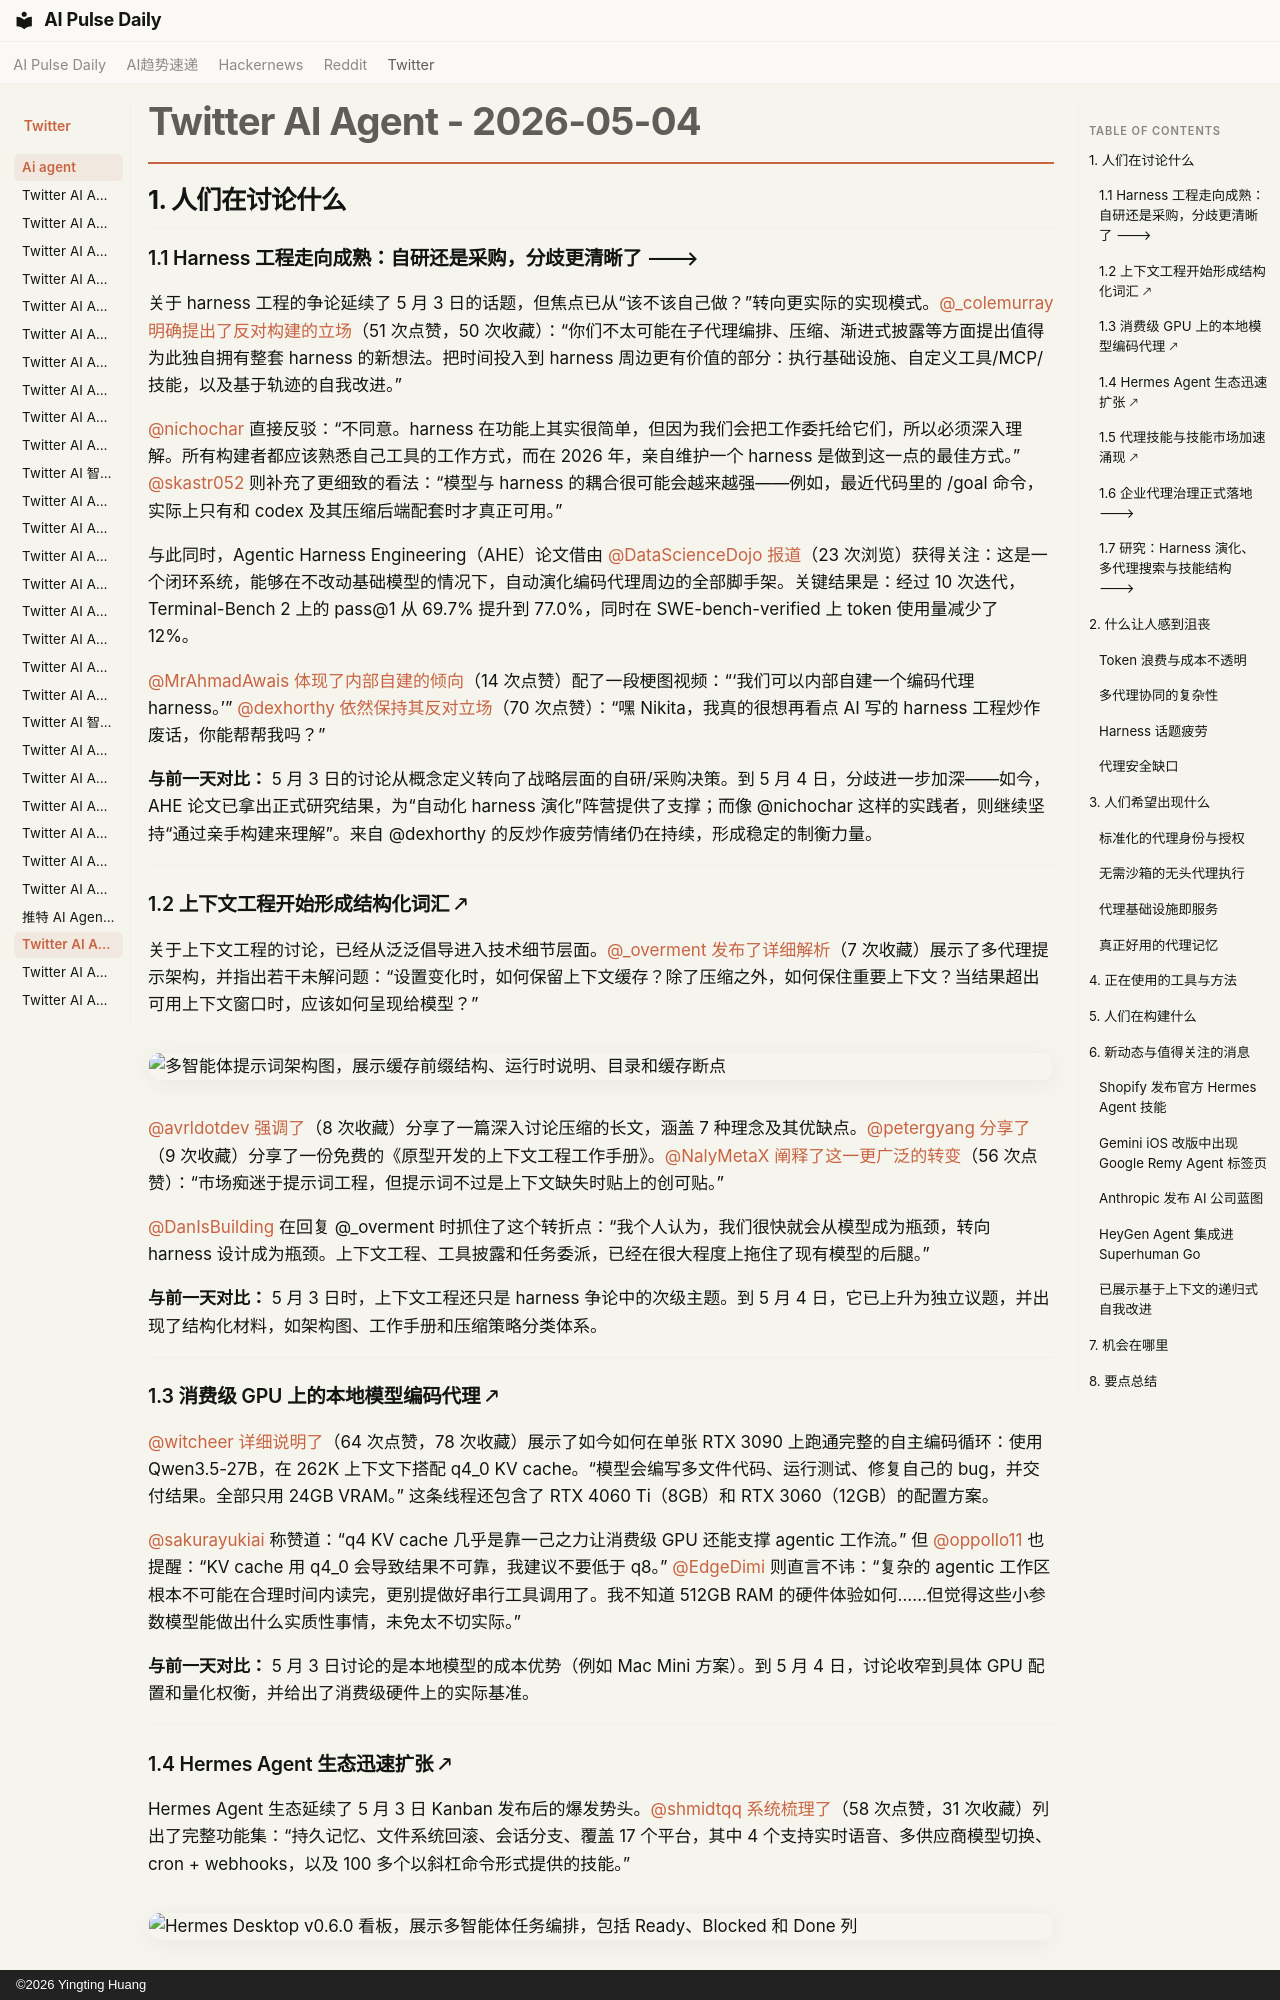

repository: vibewatch/vibewatch.github.io · page: twitter/ai-agent/2026-05-04.zh/index.html · generator: mkdocs · copyright: ©2026 Yingting Huang

# Twitter AI Agent - 2026-05-04

## 1. 人们在讨论什么

### 1.1 Harness 工程走向成熟：自研还是采购，分歧更清晰了 🡒

关于 harness 工程的争论延续了 5 月 3 日的话题，但焦点已从“该不该自己做？”转向更实际的实现模式。[@_colemurray](https://x.com/_colemurray) [明确提出了反对构建的立场](https://x.com/_colemurray/status/2051045148252143669)（51 次点赞，50 次收藏）：“你们不太可能在子代理编排、压缩、渐进式披露等方面提出值得为此独自拥有整套 harness 的新想法。把时间投入到 harness 周边更有价值的部分：执行基础设施、自定义工具/MCP/技能，以及基于轨迹的自我改进。”

[@nichochar](https://x.com/nichochar) 直接反驳：“不同意。harness 在功能上其实很简单，但因为我们会把工作委托给它们，所以必须深入理解。所有构建者都应该熟悉自己工具的工作方式，而在 2026 年，亲自维护一个 harness 是做到这一点的最佳方式。” [@skastr052](https://x.com/skastr052) 则补充了更细致的看法：“模型与 harness 的耦合很可能会越来越强——例如，最近代码里的 /goal 命令，实际上只有和 codex 及其压缩后端配套时才真正可用。”

与此同时，Agentic Harness Engineering（AHE）论文借由 [@DataScienceDojo](https://x.com/DataScienceDojo) [报道](https://x.com/DataScienceDojo/status/2051421617087992291)（23 次浏览）获得关注：这是一个闭环系统，能够在不改动基础模型的情况下，自动演化编码代理周边的全部脚手架。关键结果是：经过 10 次迭代，Terminal-Bench 2 上的 pass@1 从 69.7% 提升到 77.0%，同时在 SWE-bench-verified 上 token 使用量减少了 12%。

[@MrAhmadAwais](https://x.com/MrAhmadAwais) [体现了内部自建的倾向](https://x.com/MrAhmadAwais/status/2051091268990808107)（14 次点赞）配了一段梗图视频：“‘我们可以内部自建一个编码代理 harness。’” [@dexhorthy](https://x.com/dexhorthy) [依然保持其反对立场](https://x.com/dexhorthy/status/2050931243181576669)（70 次点赞）：“嘿 Nikita，我真的很想再看点 AI 写的 harness 工程炒作废话，你能帮帮我吗？”

**与前一天对比：** 5 月 3 日的讨论从概念定义转向了战略层面的自研/采购决策。到 5 月 4 日，分歧进一步加深——如今，AHE 论文已拿出正式研究结果，为“自动化 harness 演化”阵营提供了支撑；而像 @nichochar 这样的实践者，则继续坚持“通过亲手构建来理解”。来自 @dexhorthy 的反炒作疲劳情绪仍在持续，形成稳定的制衡力量。

---

### 1.2 上下文工程开始形成结构化词汇 🡕

关于上下文工程的讨论，已经从泛泛倡导进入技术细节层面。[@_overment](https://x.com/_overment) [发布了详细解析](https://x.com/_overment/status/2051000796515308030)（7 次收藏）展示了多代理提示架构，并指出若干未解问题：“设置变化时，如何保留上下文缓存？除了压缩之外，如何保住重要上下文？当结果超出可用上下文窗口时，应该如何呈现给模型？”

![多智能体提示词架构图，展示缓存前缀结构、运行时说明、目录和缓存断点](https://pbs.twimg.com/media/HHac-q9W4AAVB4k.jpg)

[@avrldotdev](https://x.com/avrldotdev) [强调了](https://x.com/avrldotdev/status/2051345021593637194)（8 次收藏）分享了一篇深入讨论压缩的长文，涵盖 7 种理念及其优缺点。[@petergyang](https://x.com/petergyang) [分享了](https://x.com/petergyang/status/2051306157810282994)（9 次收藏）分享了一份免费的《原型开发的上下文工程工作手册》。[@NalyMetaX](https://x.com/NalyMetaX) [阐释了这一更广泛的转变](https://x.com/NalyMetaX/status/2051200080666059106)（56 次点赞）：“市场痴迷于提示词工程，但提示词不过是上下文缺失时贴上的创可贴。”

[@DanIsBuilding](https://x.com/DanIsBuilding) 在回复 @_overment 时抓住了这个转折点：“我个人认为，我们很快就会从模型成为瓶颈，转向 harness 设计成为瓶颈。上下文工程、工具披露和任务委派，已经在很大程度上拖住了现有模型的后腿。”

**与前一天对比：** 5 月 3 日时，上下文工程还只是 harness 争论中的次级主题。到 5 月 4 日，它已上升为独立议题，并出现了结构化材料，如架构图、工作手册和压缩策略分类体系。

---

### 1.3 消费级 GPU 上的本地模型编码代理 🡕

[@witcheer](https://x.com/witcheer) [详细说明了](https://x.com/witcheer/status/2051393306811121829)（64 次点赞，78 次收藏）展示了如今如何在单张 RTX 3090 上跑通完整的自主编码循环：使用 Qwen3.5-27B，在 262K 上下文下搭配 q4_0 KV cache。“模型会编写多文件代码、运行测试、修复自己的 bug，并交付结果。全部只用 24GB VRAM。” 这条线程还包含了 RTX 4060 Ti（8GB）和 RTX 3060（12GB）的配置方案。

[@sakurayukiai](https://x.com/sakurayukiai) 称赞道：“q4 KV cache 几乎是靠一己之力让消费级 GPU 还能支撑 agentic 工作流。” 但 [@oppollo11](https://x.com/oppollo11) 也提醒：“KV cache 用 q4_0 会导致结果不可靠，我建议不要低于 q8。” [@EdgeDimi](https://x.com/EdgeDimi) 则直言不讳：“复杂的 agentic 工作区根本不可能在合理时间内读完，更别提做好串行工具调用了。我不知道 512GB RAM 的硬件体验如何……但觉得这些小参数模型能做出什么实质性事情，未免太不切实际。”

**与前一天对比：** 5 月 3 日讨论的是本地模型的成本优势（例如 Mac Mini 方案）。到 5 月 4 日，讨论收窄到具体 GPU 配置和量化权衡，并给出了消费级硬件上的实际基准。

---
